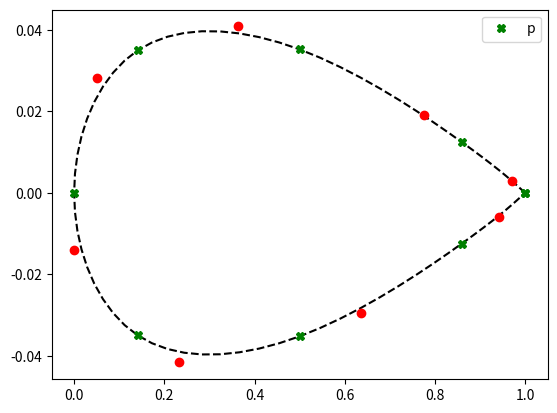

Write Python code to recreate this figure.
#%%
import numpy as np
import matplotlib.pyplot as plt

class BezierCoord:

    ''' Classe que gera as coordenadas do aerofólio partindo dos pontos de controle [A] '''
    # não resolve-se o sistema aqui

    def __init__(self, A, name = 'airfoils_bezie_coord'):

        self.name = name
        self.A_ = np.array(A)
        self.Points = self.findPoints()
        self.B_ = self.calcB()

    def calcB(self):

        ''' Calcula os pontos de controle [B] partindo do [A] '''

        n = self.A_.shape[0] +1 # n

        B = np.zeros((n-1,2))

        
        for i in range(n-2):
            B[i,:] = 2*self.Points[i+1,:] - self.A_[i+1,:]

        B[n-2,:] = 0.5*(self.A_[n-2] + self.Points[n-1])
        

        return B

    def findPoints(self,xy0 = [1.0, 0.0], xyn = [1.0, 0.0]):

        ''' Calcula-se as coordenadas do aerfólio partindo dos pontos de controle [A] '''
    
        n = self.A_.shape[0] + 1 # n da formulação matematica
        p = np.zeros((n,2))
        
        p[0,:] = xy0[:]
        p[n-1,:] = xyn[:]

        p[1,:] = self.A_[0,:] + (self.A_[1,:]-p[0,:])*0.5
        for i in range(1,n-2):
            p[i+1,:] = (self.A_[i-1,:] + 4.*self.A_[i,:] + self.A_[i+1,:] - 4*p[i,:])*0.5 

        p[n-2,:] = (2*self.A_[n-3,:]+ 7.*self.A_[n-2,:] - p[n-1,:])/8.0
        return p

    def _get_cubic(self, a, b, c, d):
        return lambda t: np.power(1 - t, 3) * a + 3 * np.power(1 - t, 2) * t * b + 3 * (1 - t) * np.power(t, 2) * c + np.power(t, 3) * d
    
    def _get_bezier_cubic(self):
        return [
            self._get_cubic(self.Points[i], self.A_[i], self.B_[i], self.Points[i + 1])
            for i in range(len(self.Points) - 1)
        ]

    # evalute each cubic curve on the range [0, 1] sliced in n points
    def _evaluate_bezier(self, n = 10):
        curves = self._get_bezier_cubic()
        return np.array([fun(t) for fun in curves for t in np.linspace(0, 1, n)])
    
    def _getCoord(self):
        return self._evaluate_bezier()
    
    def saveCoord(self):
        coord = self._getCoord()
        
        with open(f'coord_{self.name}.txt', 'w') as file:
            for line in range(0,len(coord)):
                file.write(" %1.6f    %1.6f\n" %(coord[line,0],coord[line,1]))



        
    
        
   
if __name__ == "__main__":
   
    AA = [[ 9.71550359e-01,  2.91322978e-03],
       [ 7.75248631e-01,  1.91806421e-02],
       [ 3.64153844e-01,  4.08603881e-02],
       [ 4.97872062e-02,  2.83040461e-02],
       [ 3.53474364e-07, -1.41520231e-02],
       [ 2.31863952e-01, -4.16582287e-02],
       [ 6.35846184e-01, -2.96215949e-02],
       [ 9.43100719e-01, -5.82645955e-03]]
            
    coord_airfooil = BezierCoord(AA)
    coord_airfooil.saveCoord()
  
    pontosP = coord_airfooil.Points
    print(pontosP[:,0])
    print(pontosP[:,1])
  
    coord = coord_airfooil._getCoord()
    plt.plot(coord[:,0], coord[:,1], '--k')
    plt.plot(coord_airfooil.Points[:,0], coord_airfooil.Points[:,1], 'Xg', label ='p')
    #plt.plot(coord_airfooil.A_[:,0], coord_airfooil.A_[:,1], 'xr', label = 'Pontos de controle A',)
    #plt.plot(coord_airfooil.B_[:,0], coord_airfooil.B_[:,1],  'ok', label = 'Pontos de controle B',)
    AA = np.array(AA)
    plt.plot(AA[:,0], AA[:,1],'or')

    plt.legend()
    plt.show()
    
# %%
